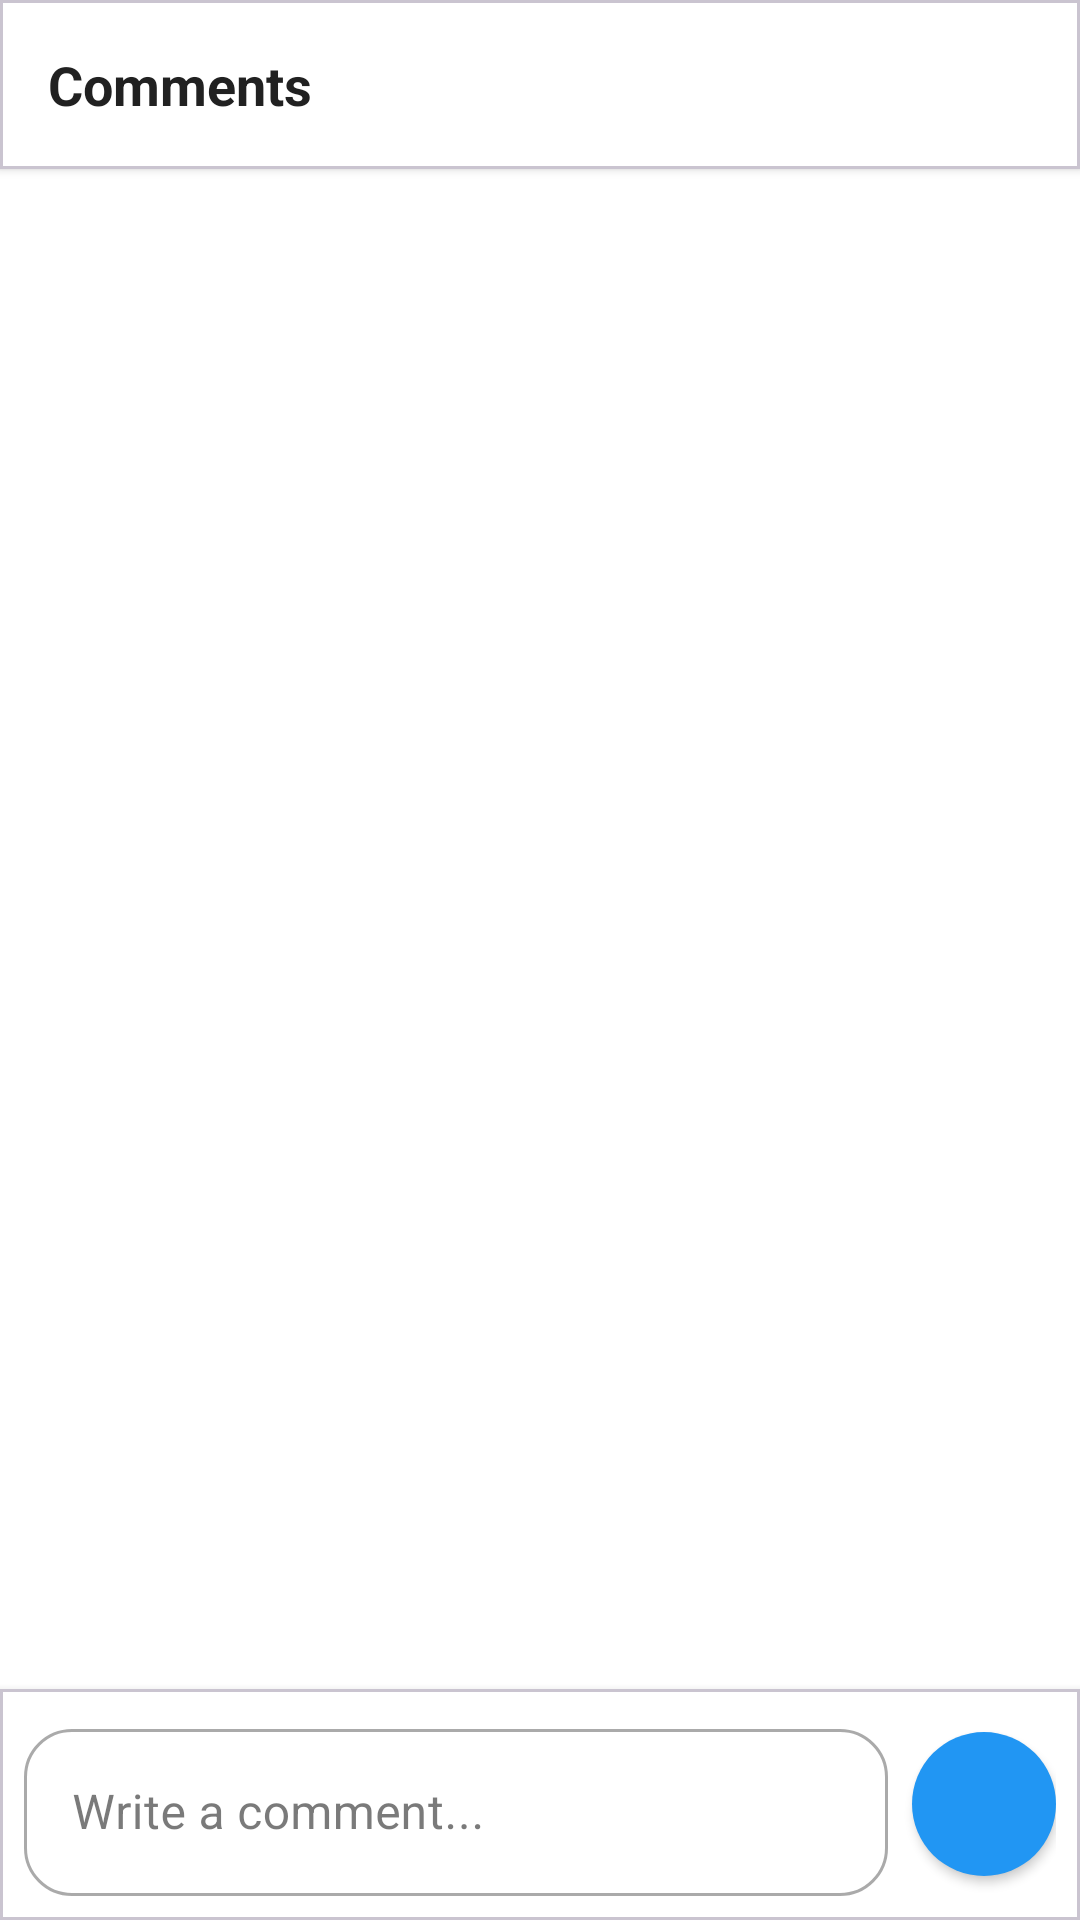

Reconstruct the res/layout file that produces this screen, plus the resources it refers to.
<!-- AndroidManifest.xml: application theme Theme.TripTogether -->
<!-- res/layout/dialog_comments.xml -->
<?xml version="1.0" encoding="utf-8"?>
<androidx.constraintlayout.widget.ConstraintLayout xmlns:android="http://schemas.android.com/apk/res/android"
    xmlns:app="http://schemas.android.com/apk/res-auto"
    xmlns:tools="http://schemas.android.com/tools"
    android:layout_width="match_parent"
    android:layout_height="match_parent"
    android:background="@color/background">

    
    <com.google.android.material.card.MaterialCardView
        android:id="@+id/comments_header"
        android:layout_width="0dp"
        android:layout_height="wrap_content"
        app:cardBackgroundColor="@color/background"
        app:cardCornerRadius="0dp"
        app:cardElevation="2dp"
        app:layout_constraintEnd_toEndOf="parent"
        app:layout_constraintStart_toStartOf="parent"
        app:layout_constraintTop_toTopOf="parent">

        <androidx.constraintlayout.widget.ConstraintLayout
            android:layout_width="match_parent"
            android:layout_height="wrap_content"
            android:padding="@dimen/spacing_md">

            <com.google.android.material.textview.MaterialTextView
                android:id="@+id/comments_LBL_title"
                android:layout_width="0dp"
                android:layout_height="wrap_content"
                android:text="Comments"
                android:textColor="@color/text_primary"
                android:textSize="18sp"
                android:textStyle="bold"
                app:layout_constraintBottom_toBottomOf="parent"
                app:layout_constraintEnd_toStartOf="@id/comments_BTN_close"
                app:layout_constraintStart_toStartOf="parent"
                app:layout_constraintTop_toTopOf="parent" />

            <androidx.appcompat.widget.AppCompatImageView
                android:id="@+id/comments_BTN_close"
                android:layout_width="@dimen/icon_size_medium"
                android:layout_height="@dimen/icon_size_medium"
                android:background="?attr/selectableItemBackgroundBorderless"
                android:contentDescription="Close"
                app:layout_constraintBottom_toBottomOf="parent"
                app:layout_constraintEnd_toEndOf="parent"
                app:layout_constraintTop_toTopOf="parent"
                app:srcCompat="@drawable/ic_arrow_back"
                app:tint="@color/text_secondary" />

        </androidx.constraintlayout.widget.ConstraintLayout>

    </com.google.android.material.card.MaterialCardView>

    
    <ProgressBar
        android:id="@+id/comments_PB_loading"
        android:layout_width="wrap_content"
        android:layout_height="wrap_content"
        android:visibility="gone"
        app:layout_constraintBottom_toTopOf="@id/comments_input_container"
        app:layout_constraintEnd_toEndOf="parent"
        app:layout_constraintStart_toStartOf="parent"
        app:layout_constraintTop_toBottomOf="@id/comments_header" />

    
    <LinearLayout
        android:id="@+id/comments_LL_empty"
        android:layout_width="0dp"
        android:layout_height="0dp"
        android:gravity="center"
        android:orientation="vertical"
        android:padding="@dimen/spacing_lg"
        android:visibility="gone"
        app:layout_constraintBottom_toTopOf="@id/comments_input_container"
        app:layout_constraintEnd_toEndOf="parent"
        app:layout_constraintStart_toStartOf="parent"
        app:layout_constraintTop_toBottomOf="@id/comments_header"
        tools:visibility="gone">

        <androidx.appcompat.widget.AppCompatImageView
            android:layout_width="48dp"
            android:layout_height="48dp"
            app:srcCompat="@drawable/ic_comment"
            app:tint="@color/text_hint" />

        <com.google.android.material.textview.MaterialTextView
            android:layout_width="wrap_content"
            android:layout_height="wrap_content"
            android:layout_marginTop="@dimen/spacing_md"
            android:text="No comments yet"
            android:textColor="@color/text_secondary"
            android:textSize="16sp" />

        <com.google.android.material.textview.MaterialTextView
            android:layout_width="wrap_content"
            android:layout_height="wrap_content"
            android:layout_marginTop="@dimen/spacing_xs"
            android:text="Be the first to comment!"
            android:textColor="@color/text_hint"
            android:textSize="14sp" />

    </LinearLayout>

    
    <androidx.recyclerview.widget.RecyclerView
        android:id="@+id/comments_RV_list"
        android:layout_width="0dp"
        android:layout_height="0dp"
        android:clipToPadding="false"
        android:padding="@dimen/spacing_md"
        app:layout_constraintBottom_toTopOf="@id/comments_input_container"
        app:layout_constraintEnd_toEndOf="parent"
        app:layout_constraintStart_toStartOf="parent"
        app:layout_constraintTop_toBottomOf="@id/comments_header"
        tools:listitem="@layout/comment_item" />

    
    <com.google.android.material.card.MaterialCardView
        android:id="@+id/comments_input_container"
        android:layout_width="0dp"
        android:layout_height="wrap_content"
        app:cardBackgroundColor="@color/background"
        app:cardCornerRadius="0dp"
        app:cardElevation="4dp"
        app:layout_constraintBottom_toBottomOf="parent"
        app:layout_constraintEnd_toEndOf="parent"
        app:layout_constraintStart_toStartOf="parent">

        <LinearLayout
            android:layout_width="match_parent"
            android:layout_height="wrap_content"
            android:gravity="center_vertical"
            android:orientation="horizontal"
            android:padding="@dimen/spacing_sm">

            <com.google.android.material.textfield.TextInputLayout
                android:id="@+id/comments_TIL_input"
                style="@style/Widget.MaterialComponents.TextInputLayout.OutlinedBox"
                android:layout_width="0dp"
                android:layout_height="wrap_content"
                android:layout_weight="1"
                android:hint="Write a comment..."
                app:boxCornerRadiusBottomEnd="@dimen/card_corner_radius"
                app:boxCornerRadiusBottomStart="@dimen/card_corner_radius"
                app:boxCornerRadiusTopEnd="@dimen/card_corner_radius"
                app:boxCornerRadiusTopStart="@dimen/card_corner_radius">

                <com.google.android.material.textfield.TextInputEditText
                    android:id="@+id/comments_ET_input"
                    android:layout_width="match_parent"
                    android:layout_height="wrap_content"
                    android:inputType="textMultiLine"
                    android:maxLines="4" />

            </com.google.android.material.textfield.TextInputLayout>

            <com.google.android.material.button.MaterialButton
                android:id="@+id/comments_BTN_send"
                style="@style/Widget.MaterialComponents.Button.Icon"
                android:layout_width="48dp"
                android:layout_height="48dp"
                android:layout_marginStart="@dimen/spacing_sm"
                android:insetTop="0dp"
                android:insetBottom="0dp"
                app:cornerRadius="24dp"
                app:icon="@drawable/ic_send"
                app:iconGravity="textStart"
                app:iconPadding="0dp" />

        </LinearLayout>

    </com.google.android.material.card.MaterialCardView>

</androidx.constraintlayout.widget.ConstraintLayout>
<!-- res/layout/comment_item.xml (included above) -->
<?xml version="1.0" encoding="utf-8"?>
<androidx.constraintlayout.widget.ConstraintLayout xmlns:android="http://schemas.android.com/apk/res/android"
    xmlns:app="http://schemas.android.com/apk/res-auto"
    xmlns:tools="http://schemas.android.com/tools"
    android:layout_width="match_parent"
    android:layout_height="wrap_content"
    android:paddingBottom="@dimen/spacing_md">

    
    <com.google.android.material.card.MaterialCardView
        android:id="@+id/comment_CV_userPhoto"
        android:layout_width="32dp"
        android:layout_height="32dp"
        app:cardBackgroundColor="@color/primary_100"
        app:cardCornerRadius="16dp"
        app:cardElevation="0dp"
        app:layout_constraintStart_toStartOf="parent"
        app:layout_constraintTop_toTopOf="parent">

        <androidx.appcompat.widget.AppCompatImageView
            android:id="@+id/comment_IMG_userPhoto"
            android:layout_width="match_parent"
            android:layout_height="match_parent"
            android:scaleType="centerCrop"
            app:srcCompat="@drawable/ic_profile"
            app:tint="@color/primary_400" />

    </com.google.android.material.card.MaterialCardView>

    
    <com.google.android.material.card.MaterialCardView
        android:id="@+id/comment_CV_content"
        android:layout_width="0dp"
        android:layout_height="wrap_content"
        android:layout_marginStart="@dimen/spacing_sm"
        app:cardBackgroundColor="@color/surface"
        app:cardCornerRadius="@dimen/card_corner_radius"
        app:cardElevation="0dp"
        app:layout_constraintEnd_toEndOf="parent"
        app:layout_constraintStart_toEndOf="@id/comment_CV_userPhoto"
        app:layout_constraintTop_toTopOf="parent">

        <LinearLayout
            android:layout_width="match_parent"
            android:layout_height="wrap_content"
            android:orientation="vertical"
            android:padding="@dimen/spacing_sm">

            
            <LinearLayout
                android:layout_width="match_parent"
                android:layout_height="wrap_content"
                android:gravity="center_vertical"
                android:orientation="horizontal">

                <com.google.android.material.textview.MaterialTextView
                    android:id="@+id/comment_LBL_userName"
                    android:layout_width="wrap_content"
                    android:layout_height="wrap_content"
                    android:ellipsize="end"
                    android:maxLines="1"
                    android:textColor="@color/text_primary"
                    android:textSize="13sp"
                    android:textStyle="bold"
                    tools:text="Yuval" />

                <com.google.android.material.textview.MaterialTextView
                    android:id="@+id/comment_LBL_timestamp"
                    android:layout_width="wrap_content"
                    android:layout_height="wrap_content"
                    android:layout_marginStart="@dimen/spacing_sm"
                    android:textColor="@color/text_hint"
                    android:textSize="12sp"
                    tools:text="2 min ago" />

            </LinearLayout>

            
            <com.google.android.material.textview.MaterialTextView
                android:id="@+id/comment_LBL_text"
                android:layout_width="match_parent"
                android:layout_height="wrap_content"
                android:layout_marginTop="@dimen/spacing_xs"
                android:textColor="@color/text_primary"
                android:textSize="14sp"
                tools:text="This looks amazing! Can't wait to visit!" />

        </LinearLayout>

    </com.google.android.material.card.MaterialCardView>

</androidx.constraintlayout.widget.ConstraintLayout>
<!-- resources referenced by this layout -->
<resources>
  <color name="background">#FFFFFF</color>
  <color name="primary_100">#BBDEFB</color>
  <color name="primary_400">#42A5F5</color>
  <color name="surface">#FAFAFA</color>
  <color name="text_hint">#9E9E9E</color>
  <color name="text_primary">#212121</color>
  <color name="text_secondary">#757575</color>
  <dimen name="card_corner_radius">16dp</dimen>
  <dimen name="icon_size_medium">24dp</dimen>
  <dimen name="spacing_lg">24dp</dimen>
  <dimen name="spacing_md">16dp</dimen>
  <dimen name="spacing_sm">8dp</dimen>
  <dimen name="spacing_xs">4dp</dimen>
  <!-- drawable ic_comment (drawable) -->
  <?xml version="1.0" encoding="utf-8"?>
  <vector xmlns:android="http://schemas.android.com/apk/res/android"
      android:width="24dp"
      android:height="24dp"
      android:viewportWidth="24"
      android:viewportHeight="24">
      <path
          android:fillColor="#9E9E9E"
          android:pathData="M21.99,4c0,-1.1 -0.89,-2 -1.99,-2L4,2c-1.1,0 -2,0.9 -2,2v12c0,1.1 0.9,2 2,2h14l4,4 -0.01,-18zM20,4v13.17L18.83,16L4,16L4,4h16zM6,12h12v2L6,14zM6,9h12v2L6,11zM6,6h12v2L6,8z" />
  </vector>
  <style name="Theme.TripTogether" parent="Base.Theme.TripTogether" />
  <style name="Base.Theme.TripTogether" parent="Theme.Material3.DayNight.NoActionBar">
          
          <item name="colorPrimary">@color/primary_500</item>
          <item name="colorPrimaryVariant">@color/primary_700</item>
          <item name="colorOnPrimary">@color/text_on_primary</item>
  
          
          <item name="colorSecondary">@color/primary_400</item>
          <item name="colorSecondaryVariant">@color/primary_600</item>
          <item name="colorOnSecondary">@color/text_on_primary</item>
  
          
          <item name="android:colorBackground">@color/background</item>
          <item name="colorSurface">@color/surface</item>
          <item name="colorSurfaceVariant">@color/surface_variant</item>
          <item name="colorOnSurface">@color/text_primary</item>
          <item name="colorOnSurfaceVariant">@color/text_secondary</item>
  
          
          <item name="colorError">@color/error</item>
  
          
          <item name="android:statusBarColor">@color/primary_600</item>
          <item name="android:navigationBarColor">@color/card_background</item>
  
          
          <item name="floatingActionButtonStyle">@style/Widget.TripTogether.FAB</item>
          <item name="bottomNavigationStyle">@style/Widget.TripTogether.BottomNav</item>
      </style>
  <color name="primary_500">#2196F3</color>
  <color name="primary_700">#1976D2</color>
  <color name="text_on_primary">#FFFFFF</color>
  <color name="primary_600">#1E88E5</color>
  <color name="surface_variant">#F5F5F5</color>
  <color name="error">#E53935</color>
  <color name="card_background">#FFFFFF</color>
  <style name="Widget.TripTogether.FAB" parent="Widget.Material3.FloatingActionButton.Primary">
          <item name="backgroundTint">@color/primary_500</item>
          <item name="tint">@color/white</item>
          <item name="elevation">6dp</item>
          <item name="shapeAppearance">@style/ShapeAppearance.TripTogether.FAB</item>
      </style>
  <style name="Widget.TripTogether.BottomNav" parent="Widget.Material3.BottomNavigationView">
          <item name="backgroundTint">@color/card_background</item>
          <item name="itemIconTint">@color/bottom_nav_colors</item>
          <item name="itemTextColor">@color/bottom_nav_colors</item>
          <item name="elevation">8dp</item>
          <item name="itemActiveIndicatorStyle">@style/Widget.TripTogether.BottomNav.ActiveIndicator</item>
      </style>
  <color name="white">#FFFFFFFF</color>
  <style name="ShapeAppearance.TripTogether.FAB" parent="ShapeAppearance.Material3.Corner.Full">
          <item name="cornerSize">16dp</item>
      </style>
  <style name="Widget.TripTogether.BottomNav.ActiveIndicator" parent="Widget.Material3.BottomNavigationView.ActiveIndicator">
          <item name="android:color">@color/primary_50</item>
      </style>
  <color name="primary_50">#E3F2FD</color>
</resources>
